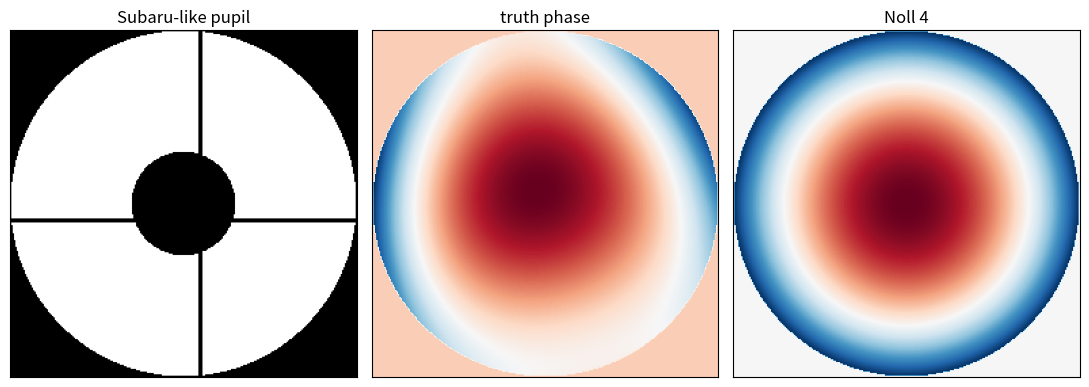

The matplotlib source for this figure: (Note: this script raises an exception after producing the figure.)
"""Shared, package-agnostic definition of the phase-retrieval benchmark problem.

Everything in here is pure ``numpy`` so that it can be imported unchanged from
inside every propagator's conda environment (poppy, hcipy, prysm, dLux).  The
point is that *all* packages solve the identical problem:

    * the same Subaru-like asymmetric pupil amplitude,
    * the same Zernike (Noll) modal basis for the unknown phase,
    * the same ground-truth aberration coefficients,
    * the same focal-plane sampling.

A single, in-focus point-spread function (PSF) is enough to recover the phase
here because the aperture is *not* point-symmetric.  For a centro-symmetric
pupil, |FT|^2 cannot distinguish phi(x, y) from phi(-x, -y) (the classic
"twin-image" ambiguity), which is why phase retrieval usually needs focus
diversity.  Breaking the pupil symmetry -- as the offset Subaru spider does --
lifts that degeneracy, so no defocused frames are required.

The physical numbers are loosely those of the Subaru Telescope (D = 8.2 m,
observing in H band), but the benchmark only cares that every package sees the
same arrays and the same focal sampling.
"""

import math

import numpy as np

# --------------------------------------------------------------------------
# Physical / sampling parameters (SI units, metres and radians throughout)
# --------------------------------------------------------------------------
WAVELENGTH = 1.65e-6        # H band, metres
DIAMETER = 8.2              # Subaru primary diameter, metres
EFL = 1.0                   # effective focal length, metres (arbitrary scale)

# Focal-plane sampling, shared by every package.
FOCAL_Q = 3                 # samples per (lambda / D) resolution element
FOCAL_PIXELS = 64           # focal-plane grid is FOCAL_PIXELS x FOCAL_PIXELS

# Zernike modal basis for the unknown phase.  We skip piston/tip/tilt (Noll
# 1-3): piston is unobservable and tip/tilt only translate the PSF, so they are
# not interesting aberrations to retrieve.
NOLL_START = 4              # first Noll index (defocus)
N_MODES = 11               # Noll 4..14 inclusive


def focal_pixel_scale_radians():
    """Angular size of one focal-plane pixel, in radians."""
    return WAVELENGTH / (FOCAL_Q * DIAMETER)


def truth_coeffs(seed=1234):
    """Ground-truth Zernike coefficients (radians of phase at ``WAVELENGTH``).

    Kept deliberately small (RMS well below 1 rad, peak-to-valley below pi) so
    that there is no 2*pi phase wrapping and a single PSF has an unambiguous
    global minimum -- the retrieval should drive the cost essentially to zero
    for every package.
    """
    rng = np.random.default_rng(seed)
    c = rng.uniform(-1.0, 1.0, size=N_MODES)
    # Taper the higher-order modes and scale to a modest total aberration.
    taper = 1.0 / np.arange(1, N_MODES + 1)
    c = c * taper
    c *= 0.35 / np.sqrt(np.sum(c ** 2))   # ~0.35 rad RMS total
    return c.astype(np.float64)


# --------------------------------------------------------------------------
# Subaru-like asymmetric pupil
# --------------------------------------------------------------------------
def subaru_pupil(n, secondary_ratio=0.30, spider_width_frac=0.012,
                 spider_offset_frac=0.10):
    """Return an ``(n, n)`` float64 amplitude mask for a Subaru-like pupil.

    The mask is a filled circle with a central obscuration and four spider
    vanes.  Crucially the vanes are *offset* from the centre (all shifted in the
    same rotational sense), so the amplitude is not invariant under
    (x, y) -> (-x, -y).  That asymmetry is what makes single-image phase
    retrieval well posed.

    Parameters
    ----------
    n : int
        Number of pixels across the pupil.
    secondary_ratio : float
        Central obscuration diameter as a fraction of the primary.
    spider_width_frac : float
        Spider vane half-width as a fraction of the primary radius.
    spider_offset_frac : float
        Perpendicular offset of each vane from the centre, as a fraction of the
        primary radius.  This is the term that breaks point symmetry.
    """
    x = np.linspace(-1.0, 1.0, n)
    X, Y = np.meshgrid(x, x)
    r = np.hypot(X, Y)

    amp = np.ones((n, n), dtype=np.float64)
    amp[r > 1.0] = 0.0                     # primary aperture edge
    amp[r < secondary_ratio] = 0.0         # central obscuration

    w = spider_width_frac
    d = spider_offset_frac
    # Four vanes forming a cross whose intersection sits at (d, d) instead of the
    # pupil centre -- exactly the off-centre spider attachment of the real Subaru
    # pupil.  A cross centred off-origin maps under (x, y) -> (-x, -y) onto a
    # cross centred at (-d, -d), so it is not present in the original mask: the
    # amplitude is genuinely non-centro-symmetric, which is what makes a single
    # in-focus PSF sufficient for phase retrieval.
    ox, oy = d, d
    spider = (
        ((np.abs(Y - oy) < w) & (X > ox)) |   # +x vane from off-centre hub
        ((np.abs(Y - oy) < w) & (X < ox)) |   # -x vane
        ((np.abs(X - ox) < w) & (Y > oy)) |   # +y vane
        ((np.abs(X - ox) < w) & (Y < oy))     # -y vane
    )
    amp[spider] = 0.0
    return amp


# --------------------------------------------------------------------------
# Zernike (Noll) modal basis
# --------------------------------------------------------------------------
def _noll_to_nm(j):
    """Convert a 1-based Noll index to (n, m) radial/azimuthal orders."""
    if j < 1:
        raise ValueError("Noll index must be >= 1")
    n = 0
    j1 = j - 1
    while j1 > n:
        n += 1
        j1 -= n
    m = (-1) ** (j % 2) * ((n % 2) + 2 * ((j1 + ((n + 1) % 2)) // 2))
    return n, m


def _zernike_radial(n, m, rho):
    m = abs(m)
    R = np.zeros_like(rho)
    for k in range((n - m) // 2 + 1):
        num = (-1) ** k * math.factorial(n - k)
        den = (math.factorial(k)
               * math.factorial((n + m) // 2 - k)
               * math.factorial((n - m) // 2 - k))
        R += (num / den) * rho ** (n - 2 * k)
    return R


def _zernike(j, rho, theta):
    """Noll-normalised Zernike polynomial number ``j`` on the unit disk."""
    n, m = _noll_to_nm(j)
    norm = np.sqrt(n + 1)
    if m == 0:
        return norm * _zernike_radial(n, 0, rho)
    elif m > 0:
        return norm * np.sqrt(2) * _zernike_radial(n, m, rho) * np.cos(m * theta)
    else:
        return norm * np.sqrt(2) * _zernike_radial(n, -m, rho) * np.sin(-m * theta)


def zernike_basis(n, start=NOLL_START, nmodes=N_MODES):
    """Return an ``(nmodes, n, n)`` float64 array of Zernike modes.

    The modes are evaluated on the unit disk inscribed in the ``n x n`` grid and
    are zero outside it.  The phase used everywhere in the benchmark is
    ``phase = sum_k coeffs[k] * basis[k]`` (radians).
    """
    x = np.linspace(-1.0, 1.0, n)
    X, Y = np.meshgrid(x, x)
    rho = np.hypot(X, Y)
    theta = np.arctan2(Y, X)
    inside = rho <= 1.0
    modes = np.zeros((nmodes, n, n), dtype=np.float64)
    for k in range(nmodes):
        z = _zernike(start + k, rho, theta)
        z[~inside] = 0.0
        modes[k] = z
    return modes


def phase_from_coeffs(coeffs, basis):
    """Build the pupil phase (radians) from modal coefficients."""
    return np.tensordot(np.asarray(coeffs), basis, axes=(0, 0))


# --------------------------------------------------------------------------
# Convenience bundle
# --------------------------------------------------------------------------
def make_problem(n):
    """Return a dict with every array/scalar a package needs for the benchmark."""
    amp = subaru_pupil(n)
    basis = zernike_basis(n)
    coeffs = truth_coeffs()
    return {
        "n": n,
        "amp": amp,
        "basis": basis,
        "truth_coeffs": coeffs,
        "truth_phase": phase_from_coeffs(coeffs, basis),
        "wavelength": WAVELENGTH,
        "diameter": DIAMETER,
        "efl": EFL,
        "pupil_dx": DIAMETER / n,
        "focal_pixels": FOCAL_PIXELS,
        "focal_q": FOCAL_Q,
        "focal_pixel_scale_rad": focal_pixel_scale_radians(),
        "n_modes": N_MODES,
        "noll_start": NOLL_START,
    }


if __name__ == "__main__":
    # Quick visual / sanity check.
    import matplotlib.pyplot as plt
    p = make_problem(256)
    print("pupil fill fraction:", p["amp"].mean())
    print("truth coeffs (rad):", np.round(p["truth_coeffs"], 4))
    print("truth phase RMS (rad):",
          np.sqrt(np.mean(p["truth_phase"][p["amp"] > 0] ** 2)))
    # Confirm the aperture is genuinely asymmetric.
    asym = np.abs(p["amp"] - p["amp"][::-1, ::-1]).sum() / p["amp"].sum()
    print("point-asymmetry fraction:", asym)
    fig, ax = plt.subplots(1, 3, figsize=(11, 4))
    ax[0].imshow(p["amp"], cmap="gray"); ax[0].set_title("Subaru-like pupil")
    ax[1].imshow(p["truth_phase"], cmap="RdBu"); ax[1].set_title("truth phase")
    ax[2].imshow(p["basis"][0], cmap="RdBu"); ax[2].set_title("Noll %d" % NOLL_START)
    for a in ax:
        a.set_xticks([]); a.set_yticks([])
    plt.tight_layout(); plt.savefig("results/problem_setup.png", dpi=110)
    print("saved results/problem_setup.png")
